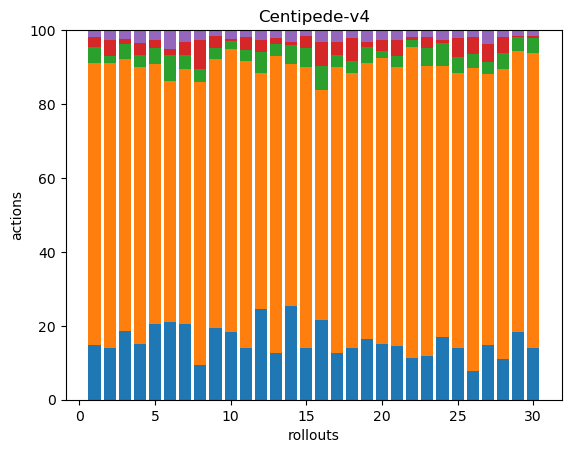

Data behind this chart, as committed beside it:
49, 254, 15, 9, 6, 0, 0, 0, 0, 0, 0, 0, 0, 0, 0, 0, 0, 0
37, 202, 5, 11, 7, 0, 0, 0, 0, 0, 0, 0, 0, 0, 0, 0, 0, 0
61, 241, 14, 4, 8, 0, 0, 0, 0, 0, 0, 0, 0, 0, 0, 0, 0, 0
44, 220, 9, 10, 10, 0, 0, 0, 0, 0, 0, 0, 0, 0, 0, 0, 0, 0
38, 131, 8, 4, 5, 0, 0, 0, 0, 0, 0, 0, 0, 0, 0, 0, 0, 0
37, 115, 12, 3, 9, 0, 0, 0, 0, 0, 0, 0, 0, 0, 0, 0, 0, 0
39, 131, 7, 7, 6, 0, 0, 0, 0, 0, 0, 0, 0, 0, 0, 0, 0, 0
40, 324, 14, 34, 10, 1, 0, 0, 0, 0, 0, 0, 0, 0, 0, 0, 0, 0
48, 179, 7, 8, 4, 0, 0, 0, 0, 0, 0, 0, 0, 0, 0, 0, 0, 0
44, 185, 5, 1, 6, 0, 0, 0, 0, 0, 0, 0, 0, 0, 0, 0, 0, 0
40, 221, 9, 10, 5, 0, 0, 0, 0, 0, 0, 0, 0, 0, 0, 0, 0, 0
55, 142, 13, 7, 6, 0, 0, 0, 0, 0, 0, 0, 0, 0, 0, 0, 0, 0
48, 305, 13, 6, 8, 0, 0, 0, 0, 0, 0, 0, 0, 0, 0, 0, 0, 0
49, 127, 10, 2, 6, 0, 0, 0, 0, 0, 0, 0, 0, 0, 0, 0, 0, 0
44, 237, 16, 10, 5, 0, 0, 0, 0, 0, 0, 0, 0, 0, 0, 0, 0, 0
53, 154, 16, 16, 8, 0, 0, 0, 0, 0, 0, 0, 0, 0, 0, 0, 0, 0
41, 250, 10, 12, 10, 0, 0, 0, 0, 0, 0, 0, 0, 0, 0, 0, 0, 0
35, 186, 8, 16, 5, 0, 0, 0, 0, 0, 0, 0, 0, 0, 0, 0, 0, 0
40, 182, 11, 3, 8, 0, 0, 0, 0, 0, 0, 0, 0, 0, 0, 0, 0, 0
50, 258, 6, 10, 9, 0, 0, 0, 0, 0, 0, 0, 0, 0, 0, 0, 0, 0
40, 206, 8, 12, 6, 1, 0, 0, 0, 0, 0, 0, 0, 0, 0, 0, 0, 0
40, 296, 7, 2, 7, 0, 0, 0, 0, 0, 0, 0, 0, 0, 0, 0, 0, 0
51, 336, 20, 13, 8, 0, 0, 0, 0, 0, 0, 0, 0, 0, 0, 0, 0, 0
38, 164, 14, 2, 6, 0, 0, 0, 0, 0, 0, 0, 0, 0, 0, 0, 0, 0
42, 222, 13, 16, 6, 0, 0, 0, 0, 0, 0, 0, 0, 0, 0, 0, 0, 0
31, 332, 16, 19, 7, 0, 0, 0, 0, 0, 0, 0, 0, 0, 0, 0, 0, 0
45, 221, 10, 15, 11, 0, 0, 0, 0, 0, 0, 0, 0, 0, 0, 0, 0, 0
43, 302, 17, 17, 7, 0, 0, 0, 0, 0, 0, 0, 0, 0, 0, 0, 0, 0
46, 192, 9, 1, 4, 0, 0, 0, 0, 0, 0, 0, 0, 0, 0, 0, 0, 0
51, 289, 14, 2, 6, 0, 0, 0, 0, 0, 0, 0, 0, 0, 0, 0, 0, 0
